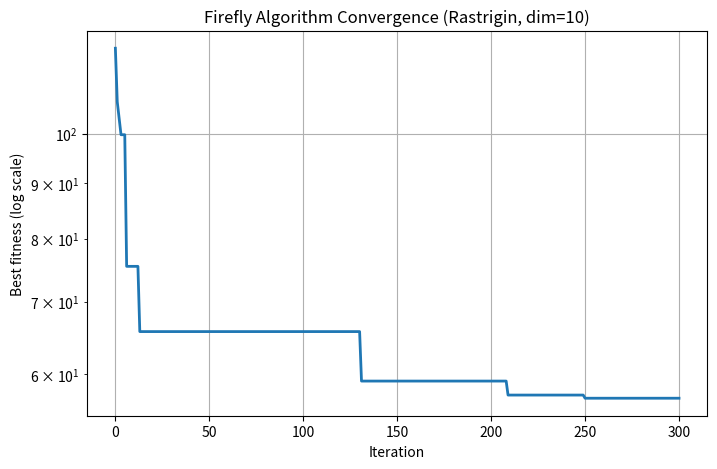

Generate this figure with matplotlib:
# -*- coding: utf-8 -*-
"""
Created on Fri Nov  7 09:51:55 2025

@author: Admin
"""

import numpy as np
import matplotlib.pyplot as plt

# -------------------------
# Benchmark: Rastrigin (multimodal, global min = 0 at x=0)
# -------------------------
def rastrigin(x):
    x = np.asarray(x)
    A = 10.0
    return A * x.size + np.sum(x**2 - A * np.cos(2 * np.pi * x))

# -------------------------
# Firefly Algorithm
# -------------------------
def firefly_algorithm(func,
                      dim=10,
                      n_fireflies=40,
                      max_iter=200,
                      lb=-5.12,
                      ub=5.12,
                      alpha=0.2,       # randomness (step size)
                      alpha_decay=0.98,# decay per generation (optional)
                      beta0=1.0,       # attractiveness at r=0
                      gamma=1.0,       # light absorption coefficient
                      seed=None):
    """
    Returns best_solution, best_fitness, history_of_best
    """
    rng = np.random.default_rng(seed)

    # Initialize population uniformly in bounds
    X = rng.uniform(lb, ub, size=(n_fireflies, dim))
    fitness = np.array([func(x) for x in X])

    # For minimization: brightness = 1 / (1 + fitness)
    def brightness(f):
        return 1.0 / (1.0 + f)

    best_history = []
    best_idx = np.argmin(fitness)
    best_sol = X[best_idx].copy()
    best_fit = fitness[best_idx]
    best_history.append(best_fit)

    for t in range(max_iter):
        # Sort fireflies by fitness (ascending -> brighter first)
        idx = np.argsort(fitness)
        X = X[idx]
        fitness = fitness[idx]
        B = brightness(fitness)  # brightness array

        # Movement: each firefly i moves toward firefly j if j is brighter
        for i in range(n_fireflies):
            for j in range(n_fireflies):
                if fitness[j] < fitness[i]:
                    # distance between i and j
                    r = np.linalg.norm(X[i] - X[j])
                    beta = beta0 * np.exp(-gamma * (r**2))
                    # Move i toward j
                    step = beta * (X[j] - X[i])
                    random_vec = alpha * (rng.random(dim) - 0.5) * (ub - lb)
                    X[i] = X[i] + step + random_vec

                    # enforce bounds (simple clipping)
                    X[i] = np.clip(X[i], lb, ub)

                    # evaluate new fitness for i (immediate)
                    fitness[i] = func(X[i])

        # update best
        cur_best_idx = np.argmin(fitness)
        if fitness[cur_best_idx] < best_fit:
            best_fit = fitness[cur_best_idx]
            best_sol = X[cur_best_idx].copy()

        best_history.append(best_fit)

        # optionally decay alpha
        alpha *= alpha_decay

    return best_sol, best_fit, best_history

# -------------------------
# Run the algorithm (example)
# -------------------------
if __name__ == "__main__":
    np.random.seed(0)
    best_sol, best_fit, history = firefly_algorithm(
        func=rastrigin,
        dim=10,
        n_fireflies=40,
        max_iter=300,
        lb=-5.12,
        ub=5.12,
        alpha=0.5,
        alpha_decay=0.995,
        beta0=1.0,
        gamma=0.5,
        seed=42
    )

    print("Best fitness:", best_fit)
    print("Best solution (first 6 dims):", best_sol[:6])

    # Plot convergence
    plt.figure(figsize=(8,5))
    plt.plot(history, linewidth=2)
    plt.yscale('log')    # Rastrigin often benefits from log-scale viewing
    plt.xlabel("Iteration")
    plt.ylabel("Best fitness (log scale)")
    plt.title("Firefly Algorithm Convergence (Rastrigin, dim=10)")
    plt.grid(True)
    plt.show()
